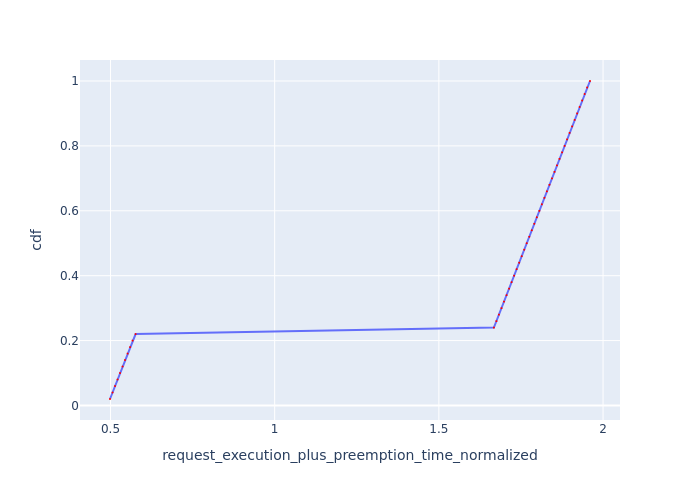

The data file committed next to this chart (first rows):
Request Id, request_execution_plus_preemption_time_n…, cdf
0_49, 0.4986, 0.02
0_48, 0.5062, 0.04
0_47, 0.5139, 0.06
0_46, 0.5216, 0.08
0_45, 0.5292, 0.1
0_44, 0.5368, 0.12
0_43, 0.5444, 0.14
0_42, 0.5521, 0.16
0_41, 0.5597, 0.18
0_40, 0.5672, 0.2
0_39, 0.5765, 0.22
0_38, 1.668, 0.24
0_37, 1.675, 0.26
0_36, 1.683, 0.28
0_35, 1.691, 0.3
0_34, 1.698, 0.32
0_33, 1.706, 0.34
0_32, 1.714, 0.36
0_31, 1.721, 0.38
0_30, 1.729, 0.4
0_29, 1.737, 0.42
0_28, 1.744, 0.44
0_27, 1.752, 0.46
0_26, 1.76, 0.48
0_25, 1.768, 0.5
0_24, 1.775, 0.52
0_23, 1.783, 0.54
0_22, 1.791, 0.56
0_21, 1.798, 0.58
0_20, 1.806, 0.6
0_19, 1.814, 0.62
0_18, 1.821, 0.64
0_17, 1.829, 0.66
0_16, 1.837, 0.68
0_15, 1.844, 0.7
0_14, 1.852, 0.72
0_13, 1.86, 0.74
0_12, 1.867, 0.76
0_11, 1.875, 0.78
0_10, 1.883, 0.8
0_9, 1.89, 0.82
0_8, 1.898, 0.84
0_7, 1.906, 0.86
0_6, 1.913, 0.88
0_5, 1.921, 0.9
0_4, 1.929, 0.92
0_3, 1.936, 0.94
0_2, 1.944, 0.96
0_1, 1.952, 0.98
0_0, 1.96, 1.0
